Photos from the image-classification dataset "GAN-Autoencoder" in the GitHub repository vandanamonappa07/GAN-Autoencoder. Its 5 classes are: non-tumor, non-viable tumor, tumor, viable, viable non-viable.

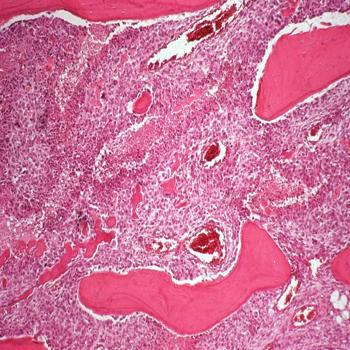
Label: tumor

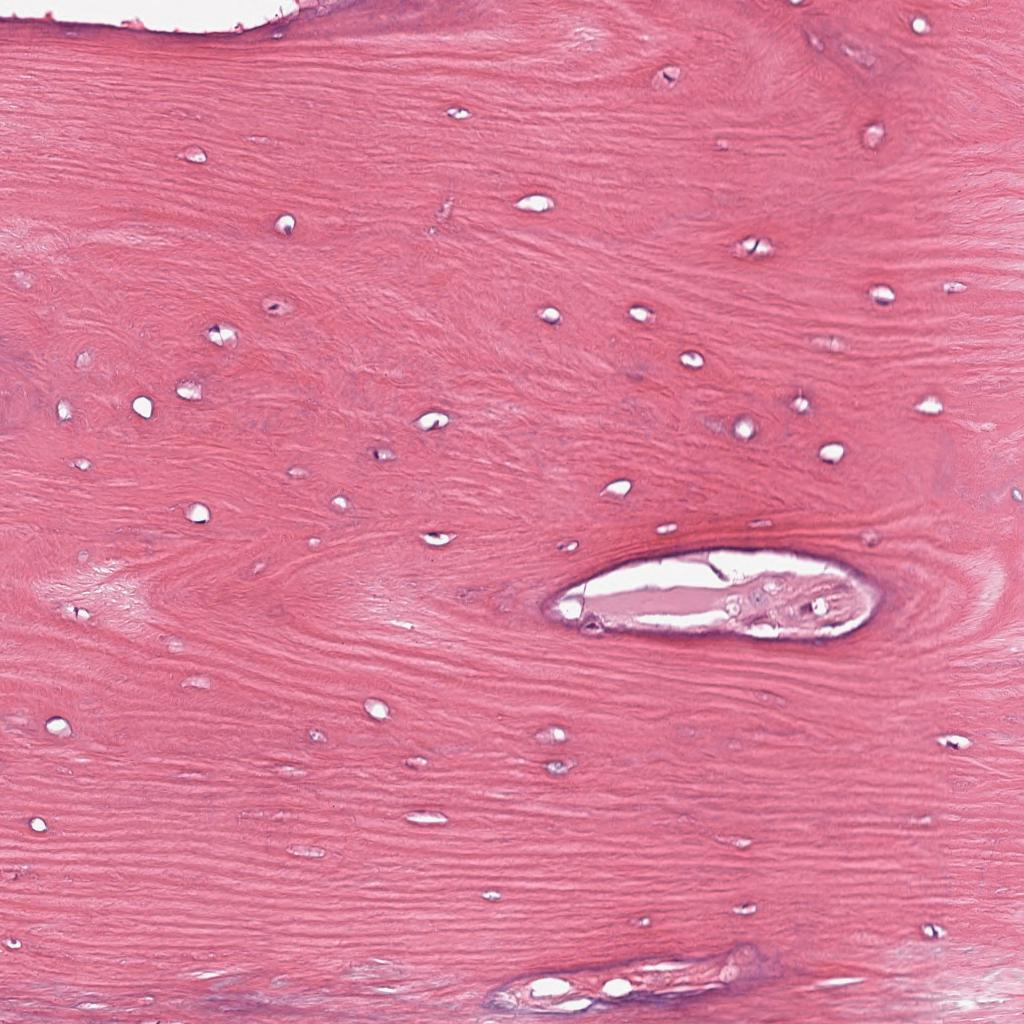
Label: non-tumor

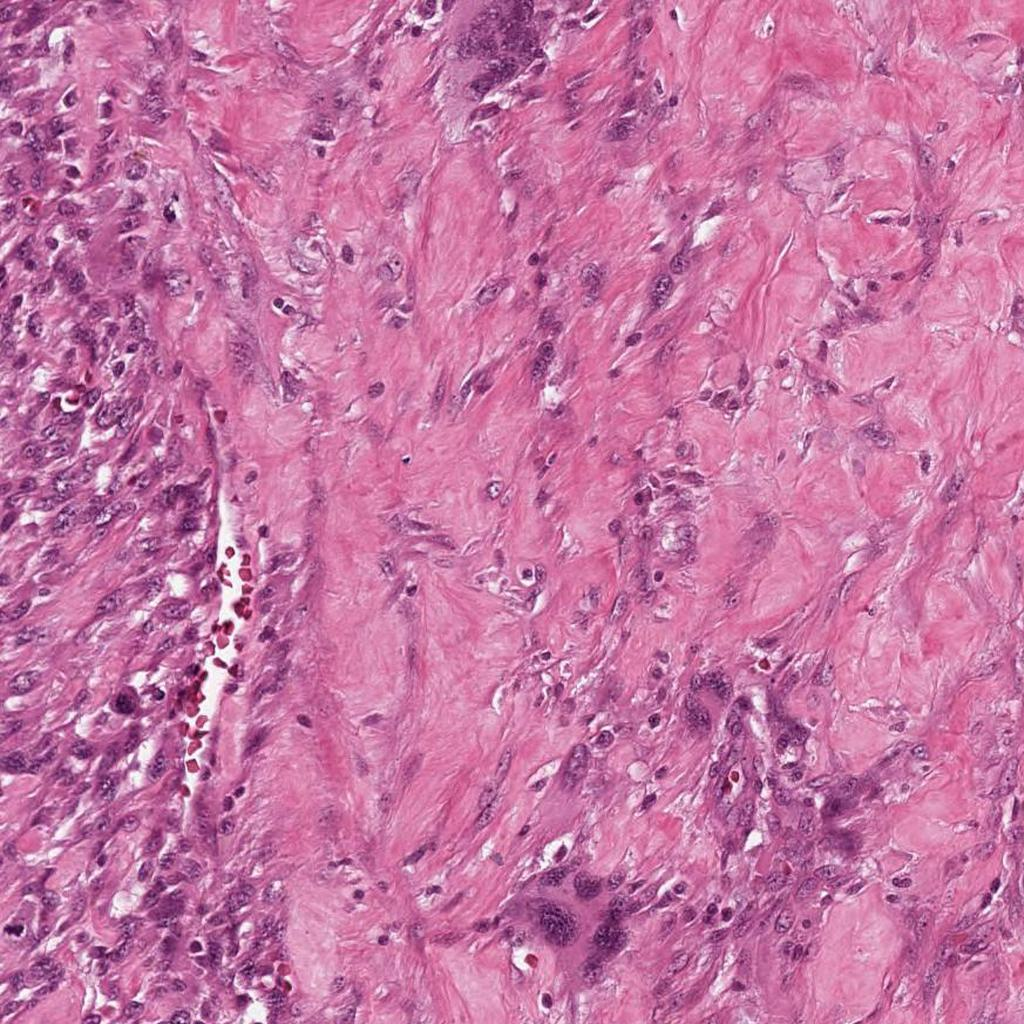
Label: viable non-viable

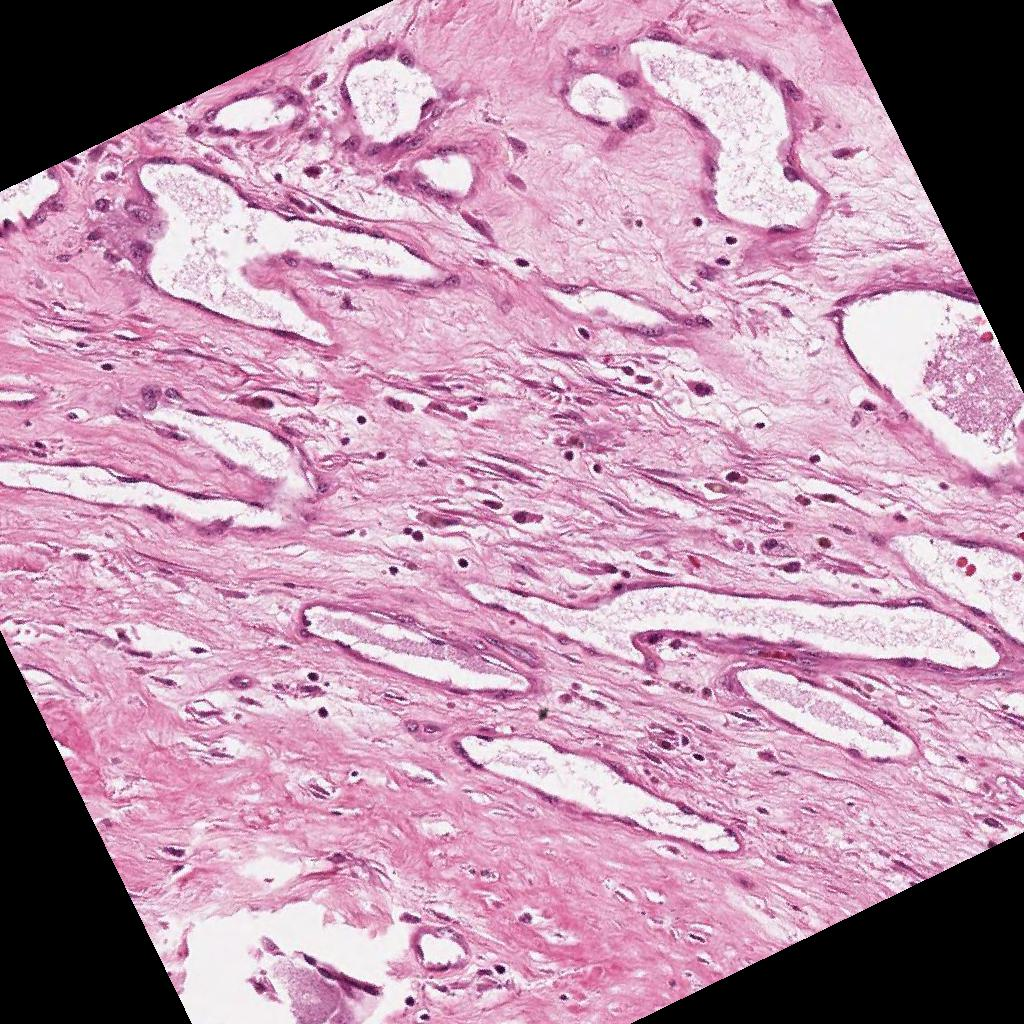
Label: non-viable tumor

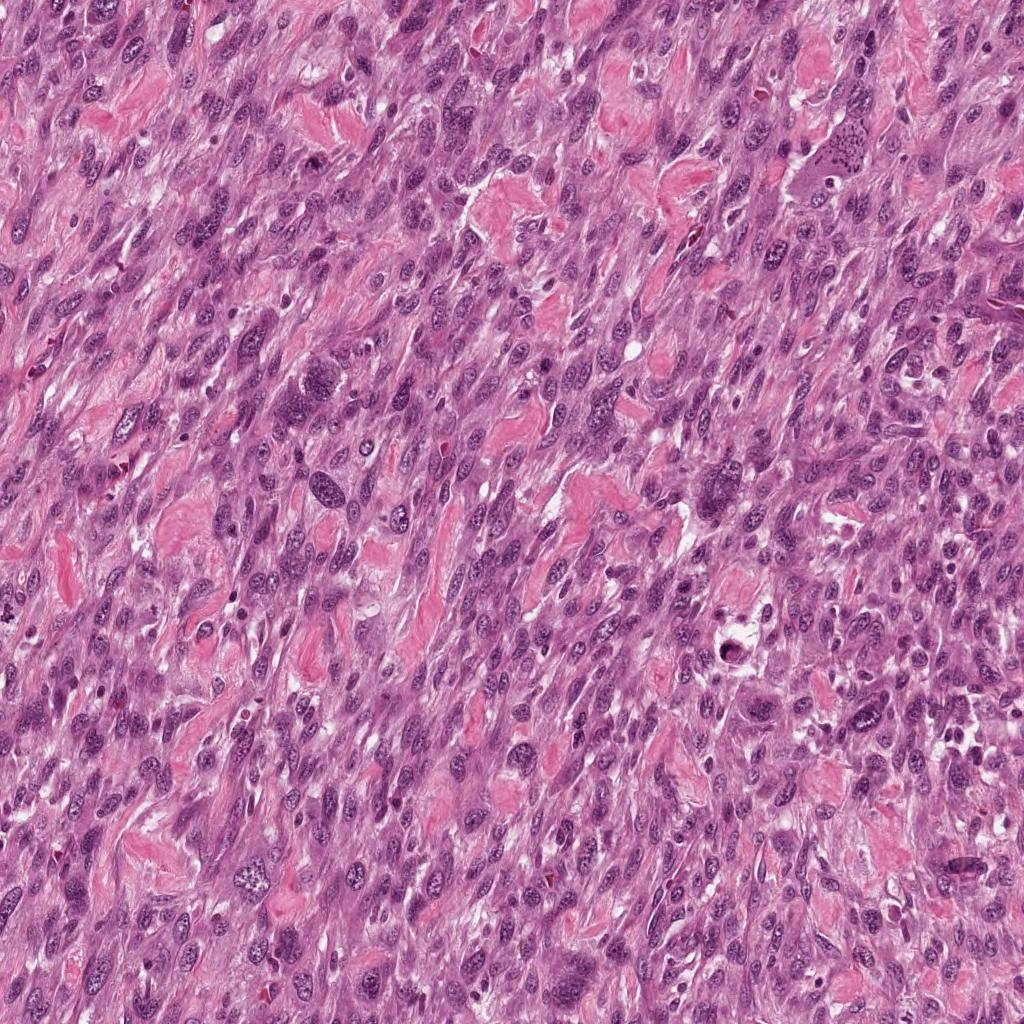
Label: viable

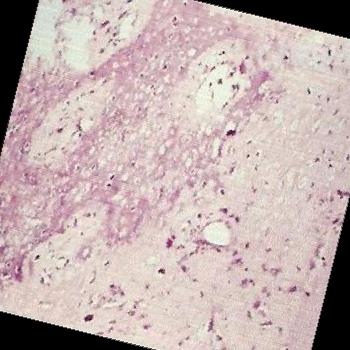
Label: tumor
